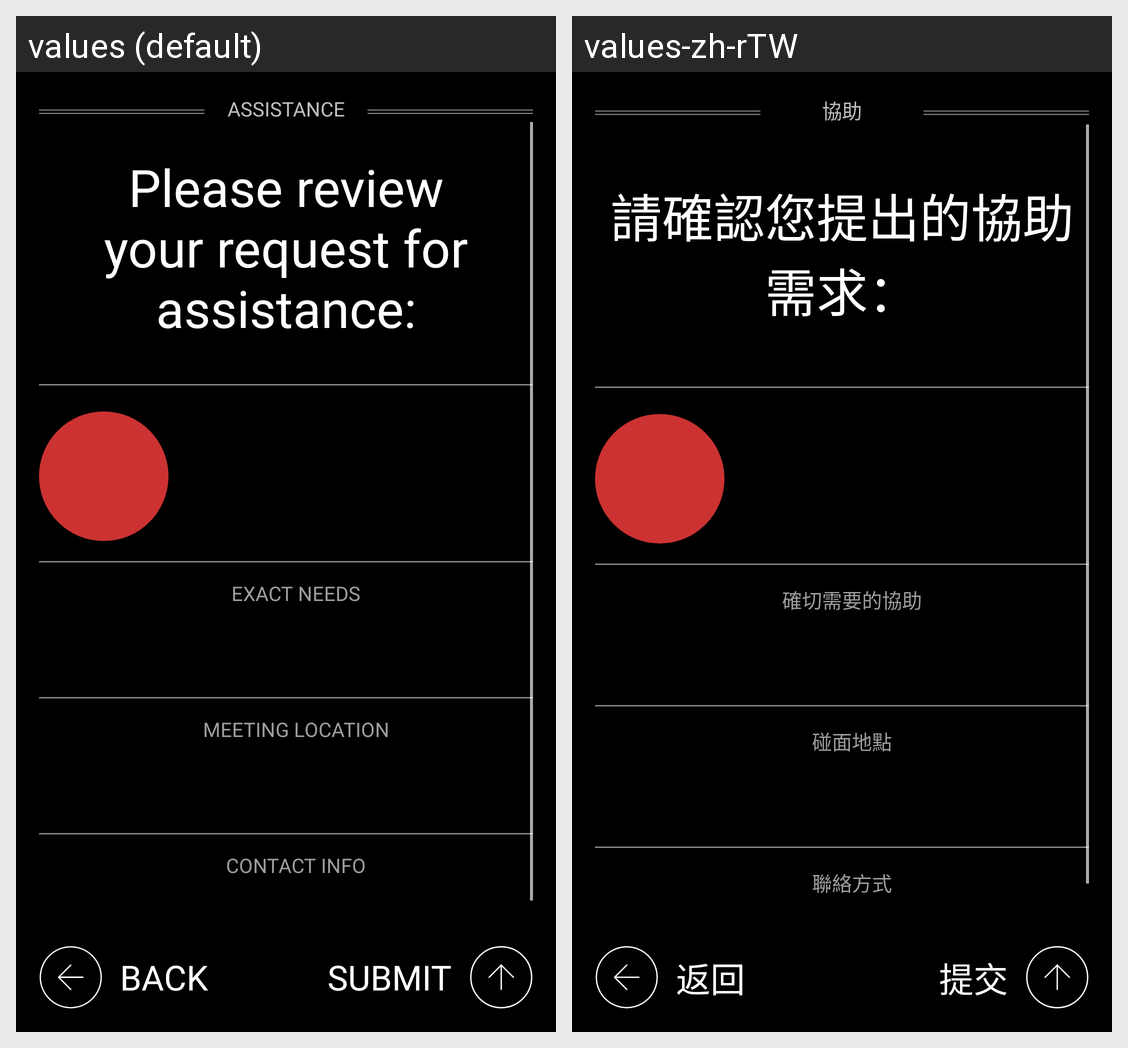

This grid shows one Android layout under two languages. Give, for every string resource on the screen, its name, the default text and each shown locale's text.
Android screen res/layout/fragment_request_help_review.xml rendered under 2 locales, left to right: values (default), values-zh-rTW. Device: Nexus 5 (rendered at 1080×1920; each locale shown at half size, 540×960, under a caption strip naming it); theme AppTheme.
Strings drawn on this screen, with the default value and each locale's value (text and hints the layout hard-codes, and strings that could not be matched under every locale, appear in the picture but are not listed):

assistance
  values: Assistance
  values-zh-rTW: 協助

please_review_your_request_help
  values: Please review your request for assistance:
  values-zh-rTW: 請確認您提出的協助需求：

exact_needs
  values: Exact Needs
  values-zh-rTW: 確切需要的協助

meeting_location
  values: Meeting Location
  values-zh-rTW: 碰面地點

contact_info
  values: Contact Info
  values-zh-rTW: 聯絡方式

back
  values: Back
  values-zh-rTW: 返回

submit
  values: Submit
  values-zh-rTW: 提交
